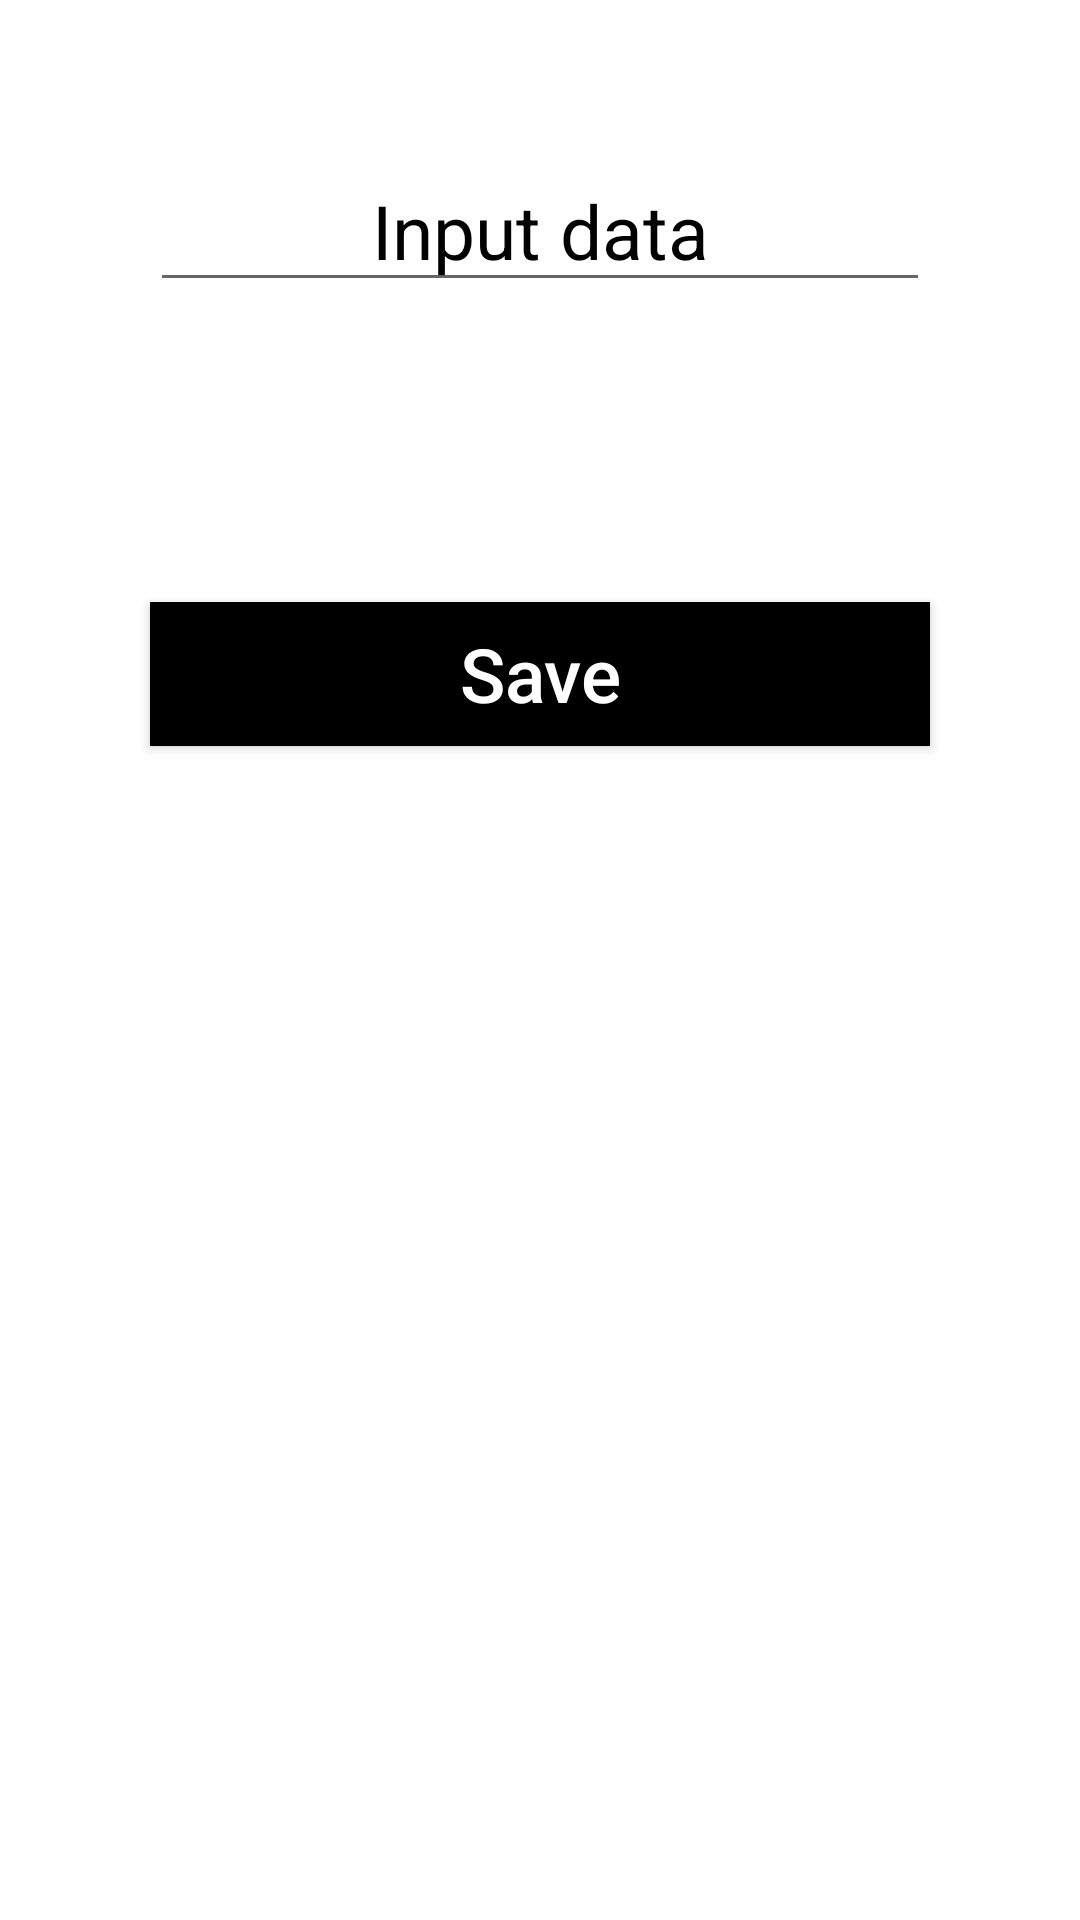

The Android layout XML behind this screen, and the referenced resources:
<!-- AndroidManifest.xml: application theme Theme.HomeWork7 -->
<!-- res/layout/fragment_list.xml -->
<?xml version="1.0" encoding="utf-8"?>
<LinearLayout xmlns:android="http://schemas.android.com/apk/res/android"
    xmlns:tools="http://schemas.android.com/tools"
    android:layout_width="match_parent"
    android:layout_height="match_parent"
    android:orientation="vertical"
    tools:context=".ui.fragments.list.ListFragment">


    <EditText
        android:id="@+id/et_data"
        android:layout_width="match_parent"
        android:layout_height="wrap_content"
        android:layout_margin="50dp"
        android:gravity="center"
        android:hint="Input data"
        android:textColorHint="@color/black"
        android:textSize="25sp"/>

    <Button
        android:id="@+id/btn_to_send_data"
        android:layout_width="match_parent"
        android:layout_height="wrap_content"
        android:layout_margin="50dp"
        android:hint="Save"
        android:textColorHint="@color/white"
        android:background="@color/black"
        android:textSize="25sp"
        />

    <TextView
        android:layout_width="wrap_content"
        android:layout_gravity="center"
        android:textSize="17dp"
        android:textColor="@color/black"
        android:id="@+id/text_get"
        android:layout_height="wrap_content"/>



</LinearLayout>
<!-- resources referenced by this layout -->
<resources>
  <style name="Theme.HomeWork7" parent="Theme.MaterialComponents.DayNight.NoActionBar">
          
          <item name="colorPrimary">@color/purple_500</item>
          <item name="colorPrimaryVariant">@color/purple_700</item>
          <item name="colorOnPrimary">@color/white</item>
          
          <item name="colorSecondary">@color/teal_200</item>
          <item name="colorSecondaryVariant">@color/teal_700</item>
          <item name="colorOnSecondary">@color/black</item>
          
          <item name="android:statusBarColor" tools:targetApi="l">?attr/colorPrimaryVariant</item>
          
      </style>
  <!-- not gathered from this repository: default colours our renderer supplied (Android Studio template values) -->
  <color name="purple_500">#FF6200EE</color>
  <color name="purple_700">#FF3700B3</color>
  <color name="teal_200">#FF03DAC5</color>
  <color name="teal_700">#FF018786</color>
  <color name="black">#FF000000</color>
  <color name="white">#FFFFFFFF</color>
</resources>
